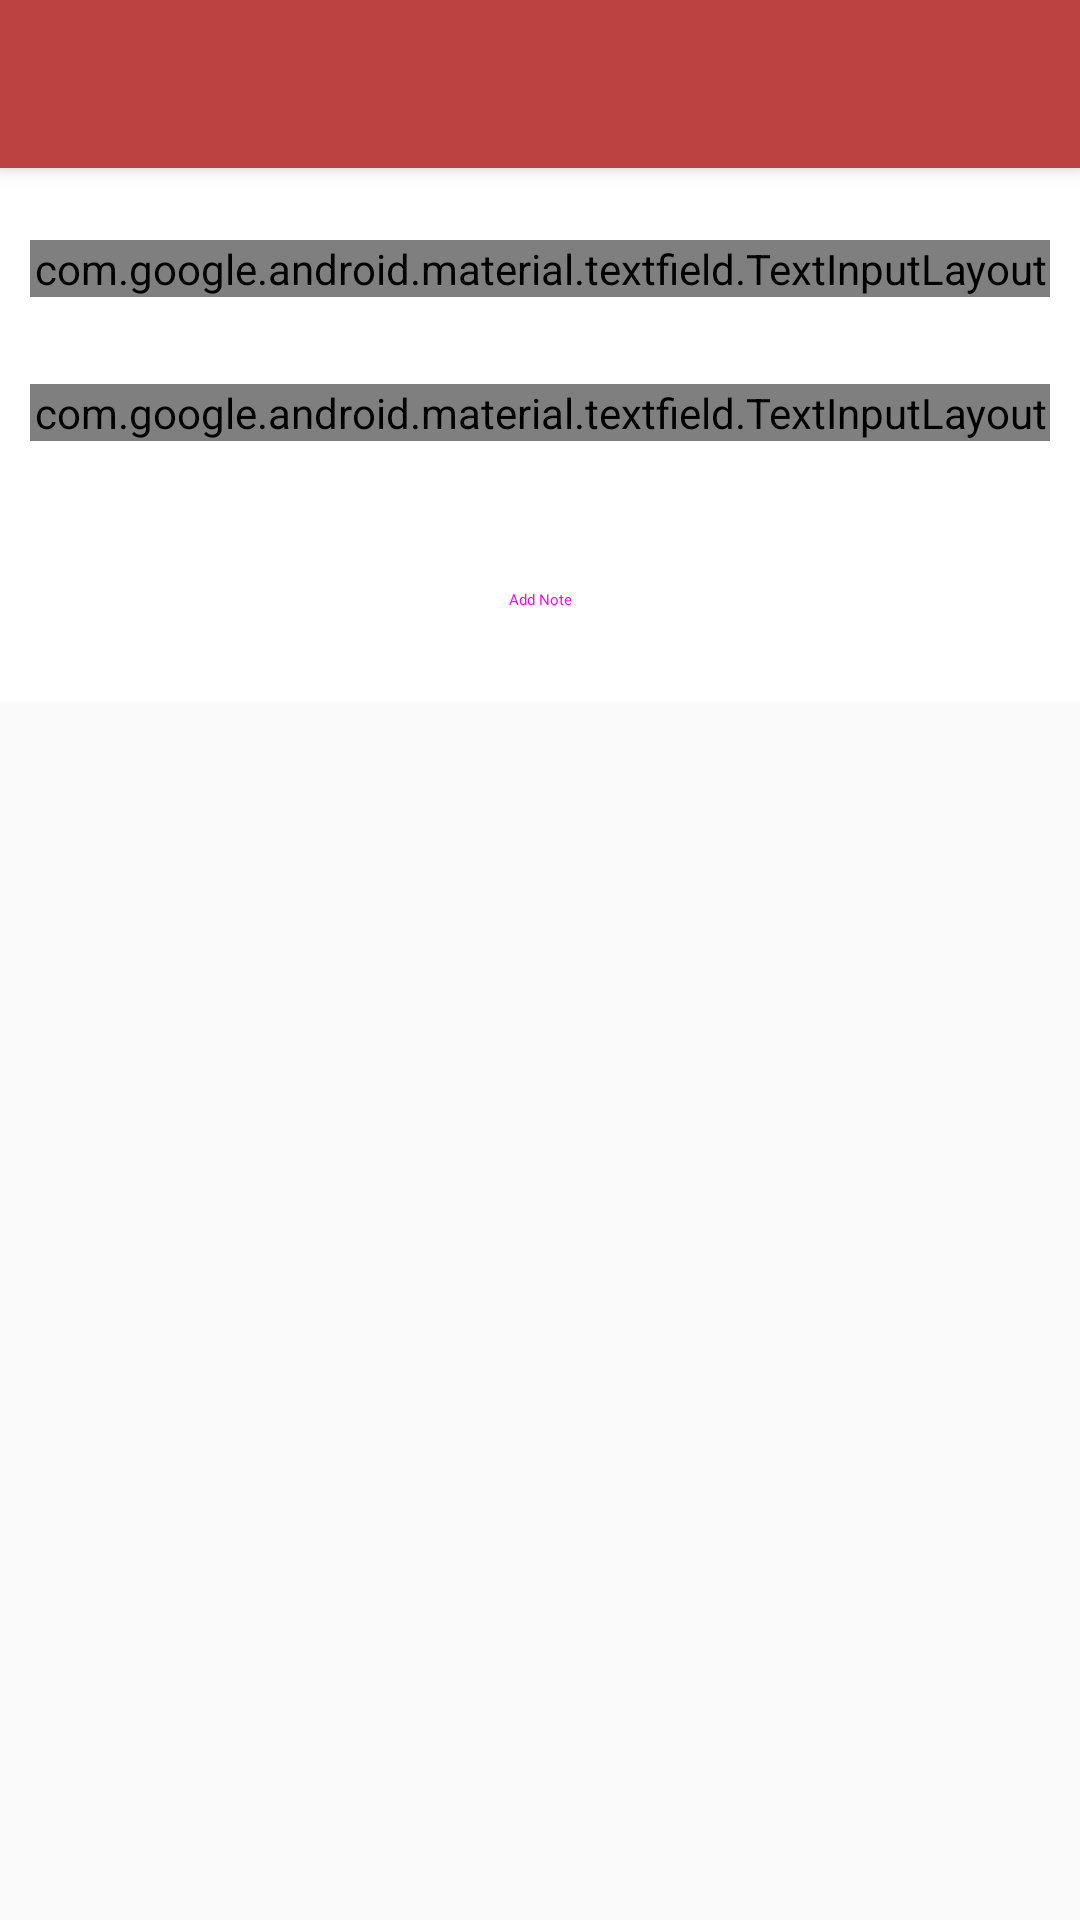

This screen was rendered from an Android layout file. Write that file and the resources it references.
<!-- AndroidManifest.xml: application theme AppTheme -->
<!-- res/layout/activity_set_notes.xml -->
<?xml version="1.0" encoding="utf-8"?>
<androidx.constraintlayout.widget.ConstraintLayout xmlns:android="http://schemas.android.com/apk/res/android"
    xmlns:app="http://schemas.android.com/apk/res-auto"
    xmlns:tools="http://schemas.android.com/tools"
    android:layout_width="match_parent"
    android:layout_height="match_parent">

    <androidx.appcompat.widget.Toolbar
        android:id="@+id/ToolbarNotes"
        android:layout_width="match_parent"
        android:layout_height="?attr/actionBarSize"
        android:background="@color/Theme_Color"
        android:elevation="4dp"
        android:theme="@style/ThemeOverlay.AppCompat.Dark.ActionBar"
        app:layout_constraintEnd_toEndOf="parent"
        app:layout_constraintStart_toStartOf="parent"
        app:layout_constraintTop_toTopOf="parent"
        app:popupTheme="@style/ThemeOverlay.AppCompat.Light"
        tools:targetApi="lollipop" />

    <androidx.core.widget.NestedScrollView
        android:id="@+id/scrollNotes"
        android:layout_width="0dp"
        android:layout_height="0dp"
        android:addStatesFromChildren="true"
        android:fadeScrollbars="true"
        android:focusable="false"
        android:scrollbarAlwaysDrawVerticalTrack="true"
        android:scrollbarSize="4dp"
        android:scrollbarThumbVertical="@color/BoxColorHighlighter"
        android:scrollbars="vertical"
        android:verticalScrollbarPosition="right"
        app:layout_constraintBottom_toBottomOf="parent"
        app:layout_constraintEnd_toEndOf="parent"
        app:layout_constraintHorizontal_bias="1.0"
        app:layout_constraintStart_toStartOf="parent"
        app:layout_constraintTop_toBottomOf="@+id/ToolbarNotes">

        <LinearLayout
            android:id="@+id/insideLinearNotes"
            android:layout_width="match_parent"
            android:layout_height="wrap_content"
            android:background="@color/White"
            android:gravity="center"
            android:orientation="vertical"
            android:scrollbarAlwaysDrawVerticalTrack="true"
            android:scrollbarStyle="insideOverlay"
            android:scrollbars="vertical"
            app:layout_constraintBottom_toBottomOf="parent"
            app:layout_constraintEnd_toEndOf="parent"
            app:layout_constraintStart_toStartOf="parent"
            app:layout_constraintTop_toBottomOf="@+id/ToolbarNotes"
            tools:context=".SetReminder">

            <TextView
                android:id="@+id/SubjectWayPointNotes"
                android:layout_width="wrap_content"
                android:layout_height="wrap_content"
                android:layout_marginBottom="5dp" />

            <com.google.android.material.textfield.TextInputLayout
                android:id="@+id/SubjectLayoutNotes"
                style="@style/Widget.MaterialComponents.TextInputLayout.OutlinedBox"
                android:layout_width="match_parent"
                android:layout_height="wrap_content"
                android:layout_marginLeft="10dp"
                android:layout_marginRight="10dp"
                app:boxStrokeColor="@color/BoxColor"
                app:hintTextColor="@color/BoxColor">

                <com.google.android.material.textfield.TextInputEditText
                    android:id="@+id/SubjectEditTextNotes"
                    android:layout_width="match_parent"
                    android:layout_height="wrap_content"
                    android:hint="@string/EnterTitle"
                    android:inputType="textAutoCorrect|textPersonName|textAutoComplete"
                    android:singleLine="true"
                    android:textColor="@color/Theme_Color"
                    android:textColorHint="@color/BoxColor"
                    android:textSize="14sp" />
            </com.google.android.material.textfield.TextInputLayout>

            <TextView
                android:id="@+id/DescriptionWayPointNotes"
                android:layout_width="wrap_content"
                android:layout_height="wrap_content"
                android:layout_margin="5dp" />

            <com.google.android.material.textfield.TextInputLayout
                android:id="@+id/DescriptionLayoutNotes"
                style="@style/Widget.MaterialComponents.TextInputLayout.OutlinedBox.Dense"
                android:layout_width="match_parent"
                android:layout_height="wrap_content"
                android:layout_marginLeft="10dp"
                android:layout_marginRight="10dp"
                android:foregroundGravity="top"
                android:gravity="top"
                app:boxStrokeColor="@color/BoxColor"
                app:hintTextColor="@color/BoxColor">

                <com.google.android.material.textfield.TextInputEditText
                    android:id="@+id/DescriptionEditTextNotes"
                    android:layout_width="match_parent"
                    android:layout_height="wrap_content"
                    android:layout_gravity="top"
                    android:maxLines="10"
                    android:drawingCacheQuality="auto"
                    android:gravity="top"
                    android:hint="@string/DescriptionHint"
                    android:inputType="textAutoCorrect|textMultiLine|text|textAutoComplete"
                    android:minLines="3"
                    android:singleLine="false"
                    android:textColor="@color/Theme_Color"
                    android:textColorHint="@color/BoxColor"
                    android:textSize="14sp" />
            </com.google.android.material.textfield.TextInputLayout>

            <TextView
                android:id="@+id/AddNotesWayPoint"
                android:layout_width="wrap_content"
                android:layout_height="wrap_content" />

            <Button
                android:id="@+id/buttonAddNotes"
                style="@style/Widget.MaterialComponents.Button"
                android:layout_width="wrap_content"
                android:layout_height="wrap_content"
                android:layout_margin="10dp"
                android:elevation="1dp"
                android:onClick="AddNotesOnClick"
                android:paddingLeft="10dp"
                android:paddingTop="5dp"
                android:paddingRight="10dp"
                android:paddingBottom="5dp"
                android:scrollbarStyle="outsideOverlay"
                android:text="@string/ButtonSetTextNote"
                android:textColorLink="@color/Theme_Color"
                tools:targetApi="lollipop" />

        </LinearLayout>
    </androidx.core.widget.NestedScrollView>

</androidx.constraintlayout.widget.ConstraintLayout>
<!-- resources referenced by this layout -->
<resources>
  <color name="BoxColor">#8E24AA</color>
  <color name="BoxColorHighlighter">#A58E24AA</color>
  <color name="Theme_Color">#BC4141</color>
  <color name="White">#FFFFFF</color>
  <string name="ButtonSetTextNote">Add Note</string>
  <string name="DescriptionHint">Description</string>
  <string name="EnterTitle">Subject</string>
  <style name="AppTheme" parent="Theme.AppCompat.Light.DarkActionBar">
          
          <item name="colorPrimary">@color/colorPrimary</item>
          <item name="colorPrimaryDark">@color/colorPrimaryDark</item>
          <item name="colorAccent">@color/colorAccent</item>
      </style>
  <color name="colorPrimary">#008577</color>
  <color name="colorPrimaryDark">#00574B</color>
  <color name="colorAccent">#D81B60</color>
</resources>
